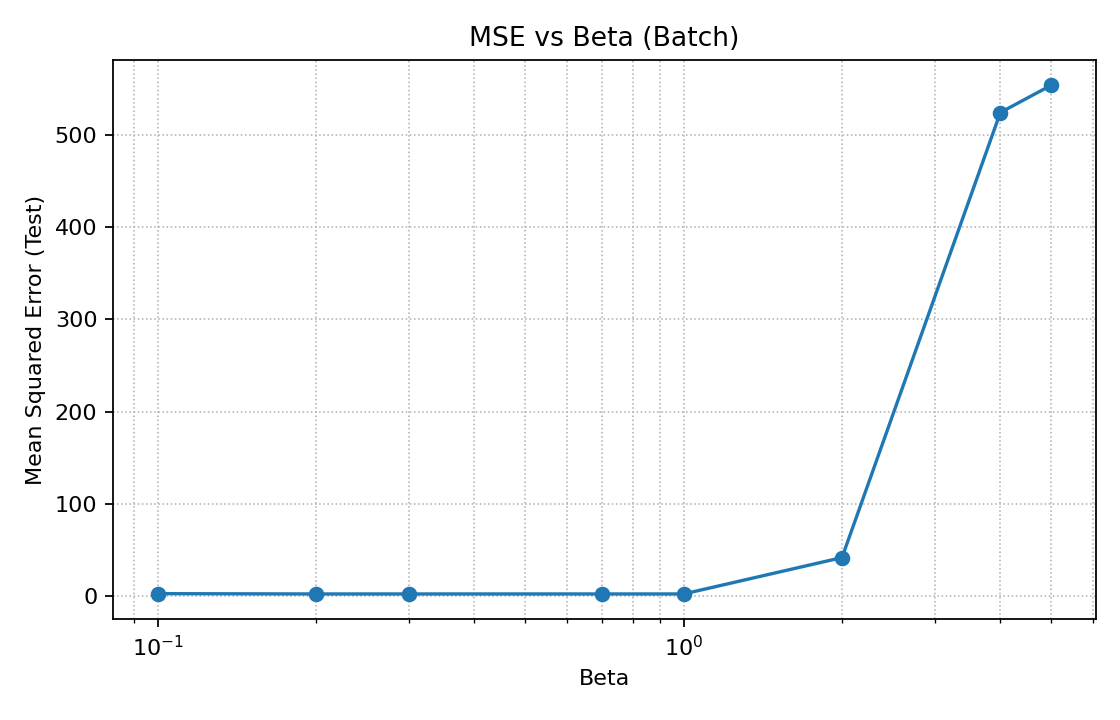

The data file committed next to this chart (first rows):
beta, train_mse, test_mse
0.1, 1.976, 2.597
0.2, 1.833, 2.269
0.3, 1.833, 2.269
0.7, 1.833, 2.269
1.0, 1.833, 2.269
2.0, 126.4, 41.73
4.0, 280.4, 524.3
5.0, 374.2, 554
